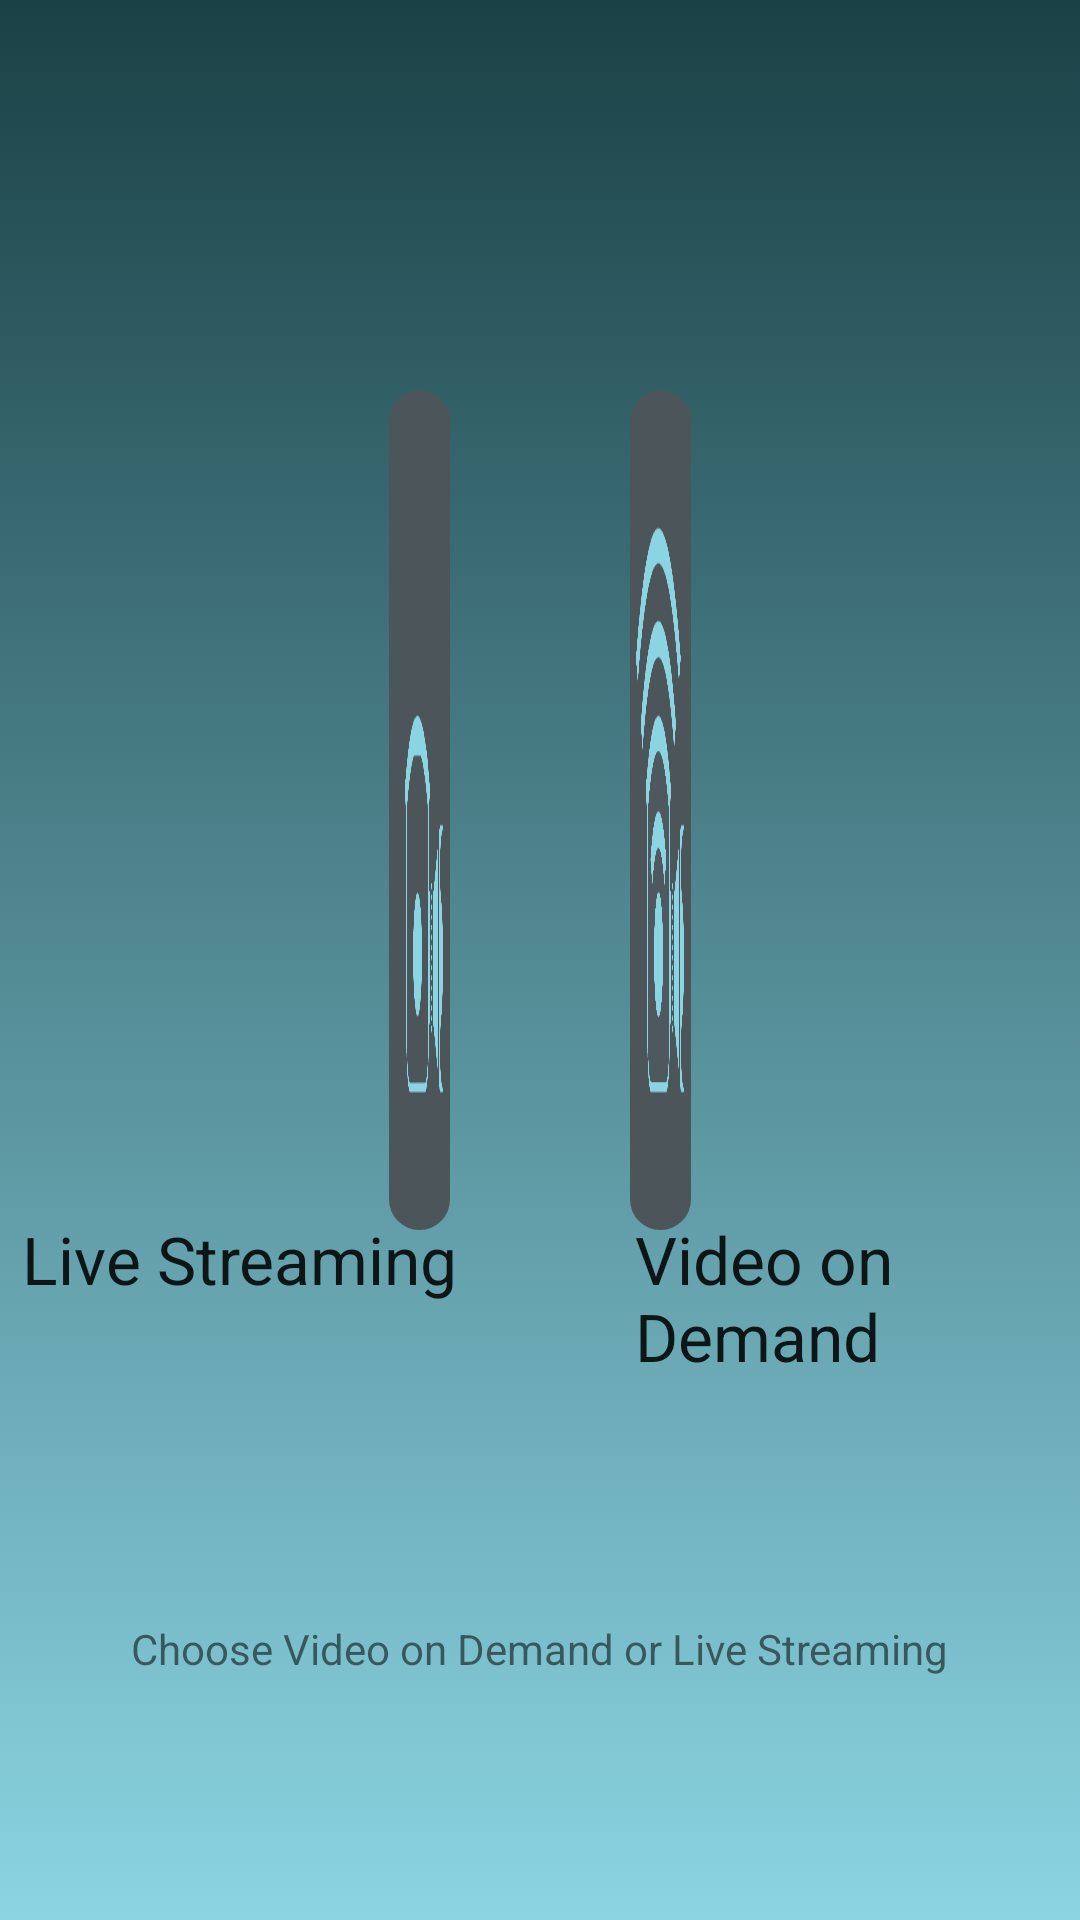

The Android layout XML behind this screen, and the referenced resources:
<!-- AndroidManifest.xml: fallback theme Theme.MaterialComponents.DayNight.NoActionBar -->
<!-- res/layout/activity_videomode.xml -->
<RelativeLayout xmlns:android="http://schemas.android.com/apk/res/android"
    xmlns:tools="http://schemas.android.com/tools" android:layout_width="match_parent"
    android:layout_height="match_parent" android:paddingLeft="@dimen/activity_horizontal_margin"
    android:paddingRight="@dimen/activity_horizontal_margin"
    android:paddingTop="@dimen/activity_vertical_margin"
    android:paddingBottom="@dimen/activity_vertical_margin"
    tools:context="com.google.android.exoplayer.demo.videomode"

    android:background="@drawable/main_header_selector"

    >



    <LinearLayout
        android:id="@+id/LinearLayout02"
        android:layout_height="wrap_content"
        android:layout_width="fill_parent"
        android:layout_margin="100dp"
        >



        <ImageButton
            android:layout_width="64dp"
            android:layout_height="280dp"
            android:id="@+id/BtnVOD"
            android:src="@drawable/videomode_vod"
            android:scaleType="fitXY"
            android:layout_weight="1"
            android:layout_margin="30dp"
            android:background="@drawable/roundcorner"

            android:contentDescription="asdf"></ImageButton>

        <ImageButton
            android:layout_width="64dp"
            android:layout_height="280dp"
            android:layout_weight="1"
            android:id="@+id/BtnLive"

            android:src="@drawable/logo_bright"
            android:scaleType="fitXY"
            android:layout_margin="30dp"
            android:background="@drawable/roundcorner"

            ></ImageButton>


    </LinearLayout>

    <TextView
        android:layout_width="wrap_content"
        android:layout_height="wrap_content"
        android:id="@+id/editText"
        android:layout_below="@+id/LinearLayout02"
        android:layout_centerHorizontal="true"
        android:text="Choose Video on Demand or Live Streaming" />

    <TextView
        android:layout_width="wrap_content"
        android:layout_height="wrap_content"
        android:textAppearance="?android:attr/textAppearanceLarge"
        android:text="Video on Demand"
        android:id="@+id/textView"
        android:layout_above="@+id/editText"
        android:layout_alignLeft="@+id/LinearLayout02"
        android:layout_alignStart="@+id/LinearLayout02"
        android:layout_marginLeft="90dp"
        android:layout_marginStart="112dp"
        android:layout_marginBottom="80dp" />

    <TextView
        android:layout_width="wrap_content"
        android:layout_height="wrap_content"
        android:textAppearance="?android:attr/textAppearanceLarge"
        android:text="Live Streaming"
        android:id="@+id/textView2"
        android:layout_marginRight="108dp"
        android:layout_marginEnd="108dp"
        android:layout_alignTop="@+id/textView"
        android:layout_alignRight="@+id/LinearLayout02"
        android:layout_alignEnd="@+id/LinearLayout02" />


</RelativeLayout>
<!-- resources referenced by this layout -->
<resources>
  <!-- drawable logo_bright: png bitmap (drawable, 15809 bytes) -->
  <!-- drawable main_header_selector (drawable) -->
  <?xml version="1.0" encoding="utf-8"?>
  <selector xmlns:android="http://schemas.android.com/apk/res/android">
      <item>
          <shape>
              <gradient
                  android:angle="90"
                  android:startColor="#8bd4e2"
                  android:endColor="#1a4146"
                  android:type="linear"
                  android:centerX="1"
                  android:centerY="1"
                  />
          </shape>
      </item>
  </selector>
  <!-- drawable roundcorner (drawable) -->
  <?xml version="1.0" encoding="utf-8"?>
  <shape xmlns:android="http://schemas.android.com/apk/res/android">
      <solid android:color="#4c555a" />
      <corners android:radius="40dp" />
  </shape>
  <!-- drawable videomode_vod: png bitmap (drawable, 13842 bytes) -->
</resources>
